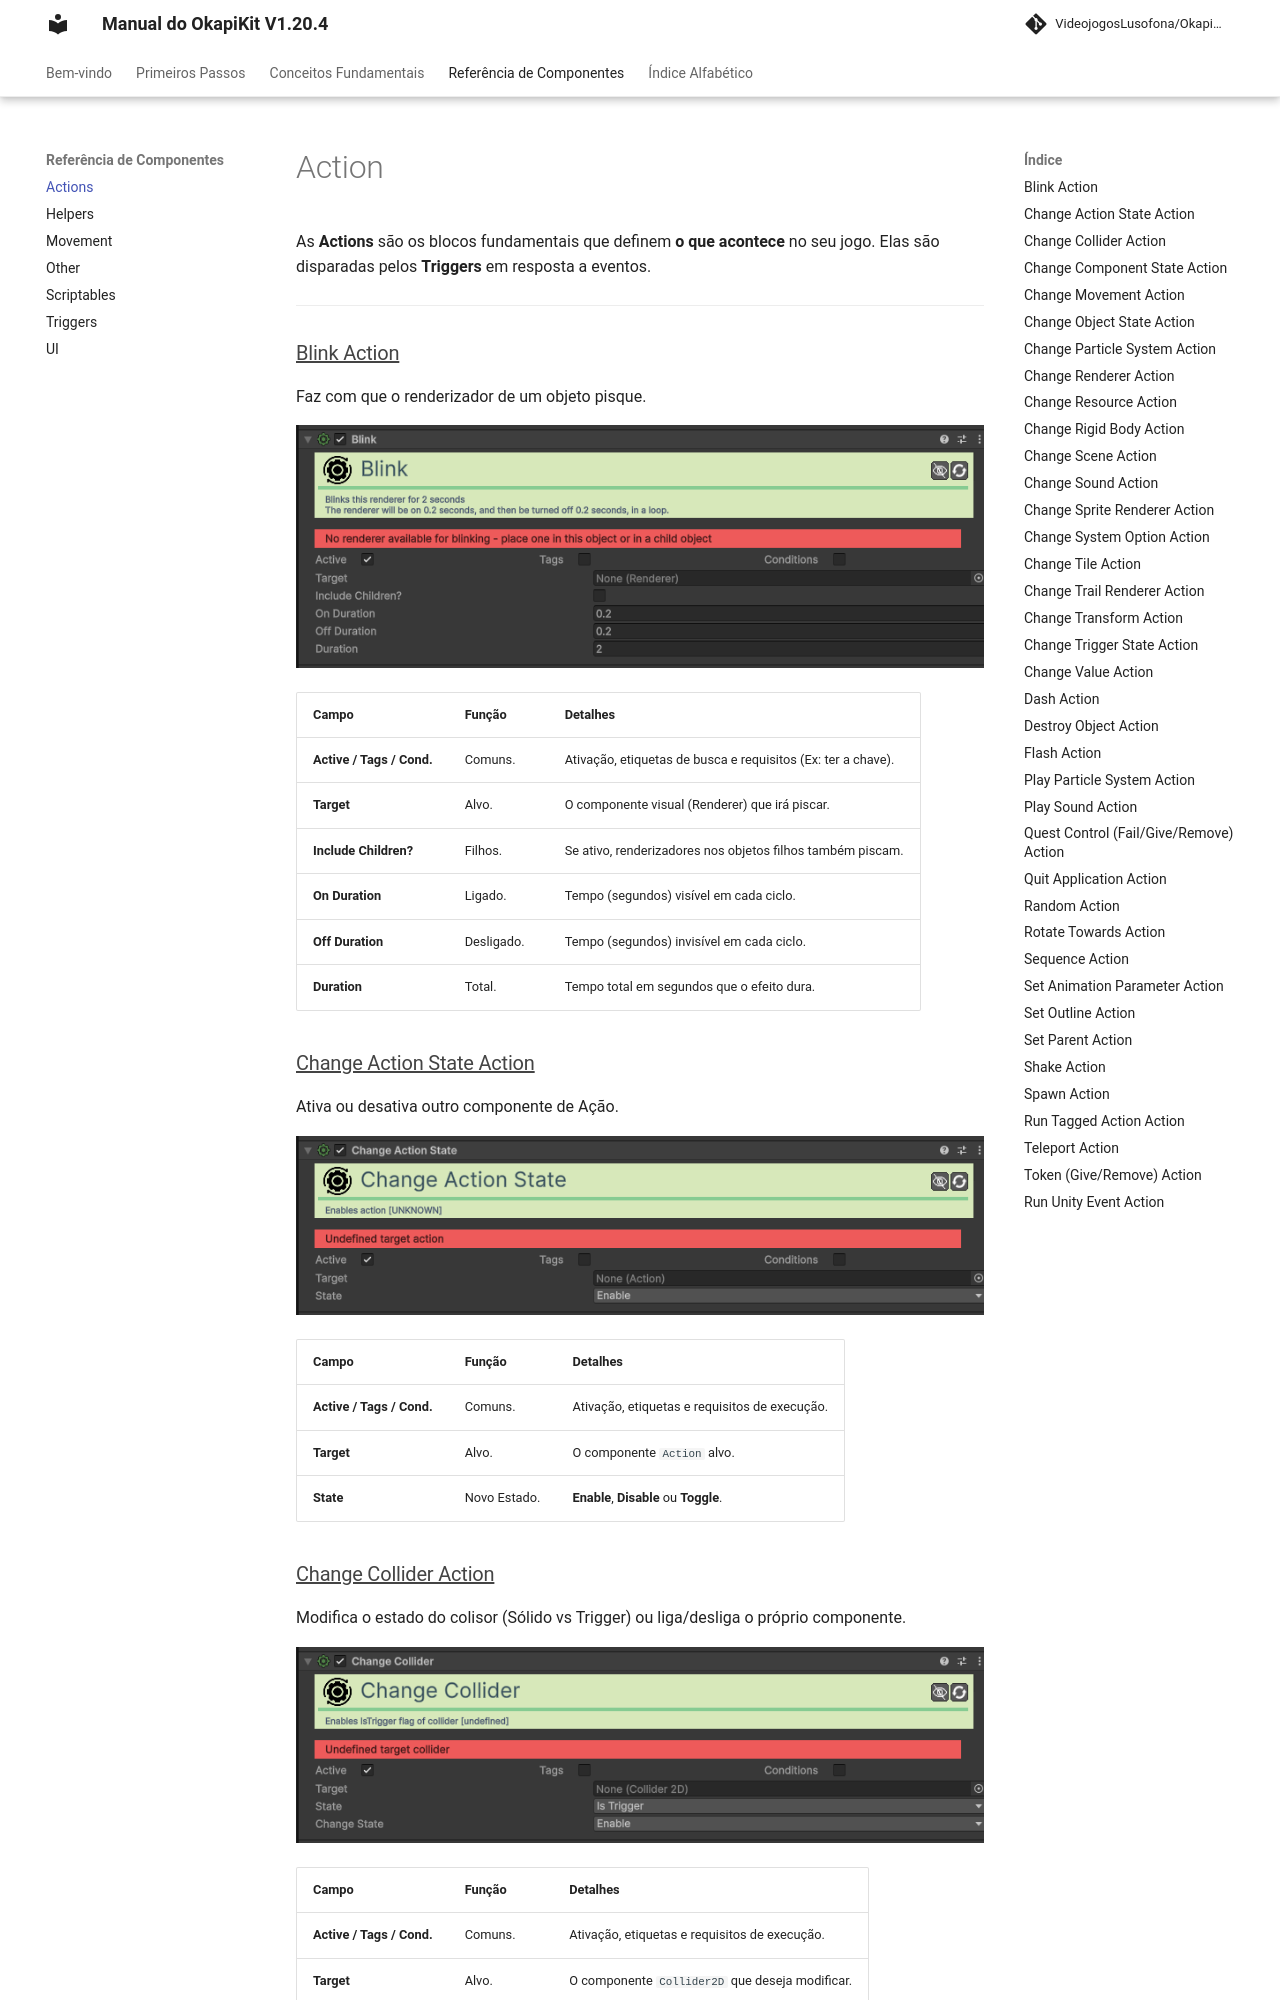

repository: pedrobaratafernandes/okapikit-manual · page: action/index.html · generator: mkdocs

# Action

As **Actions** são os blocos fundamentais que definem **o que acontece** no seu jogo. Elas são disparadas pelos **Triggers** em resposta a eventos.

---



### [Blink Action](component/action/Action-Blink.md)
Faz com que o renderizador de um objeto pisque.

![Blink Action](assets/images/action/Action-Blink.png)

| Campo | Função | Detalhes |
| :--- | :--- | :--- |
| **Active / Tags / Cond.**| Comuns. | Ativação, etiquetas de busca e requisitos (Ex: ter a chave).|
| **Target** | Alvo. | O componente visual (Renderer) que irá piscar. |
| **Include Children?**| Filhos. | Se ativo, renderizadores nos objetos filhos também piscam. |
| **On Duration** | Ligado. | Tempo (segundos) visível em cada ciclo. |
| **Off Duration** | Desligado. | Tempo (segundos) invisível em cada ciclo. |
| **Duration** | Total. | Tempo total em segundos que o efeito dura. |

### [Change Action State Action](component/action/Action-Change-Action-State.md)
Ativa ou desativa outro componente de Ação.

![Change Action State Action](assets/images/action/Action-Change-Action-State.png)

| Campo | Função | Detalhes |
| :--- | :--- | :--- |
| **Active / Tags / Cond.**| Comuns. | Ativação, etiquetas e requisitos de execução. |
| **Target** | Alvo. | O componente `Action` alvo. |
| **State** | Novo Estado. | **Enable**, **Disable** ou **Toggle**. |
